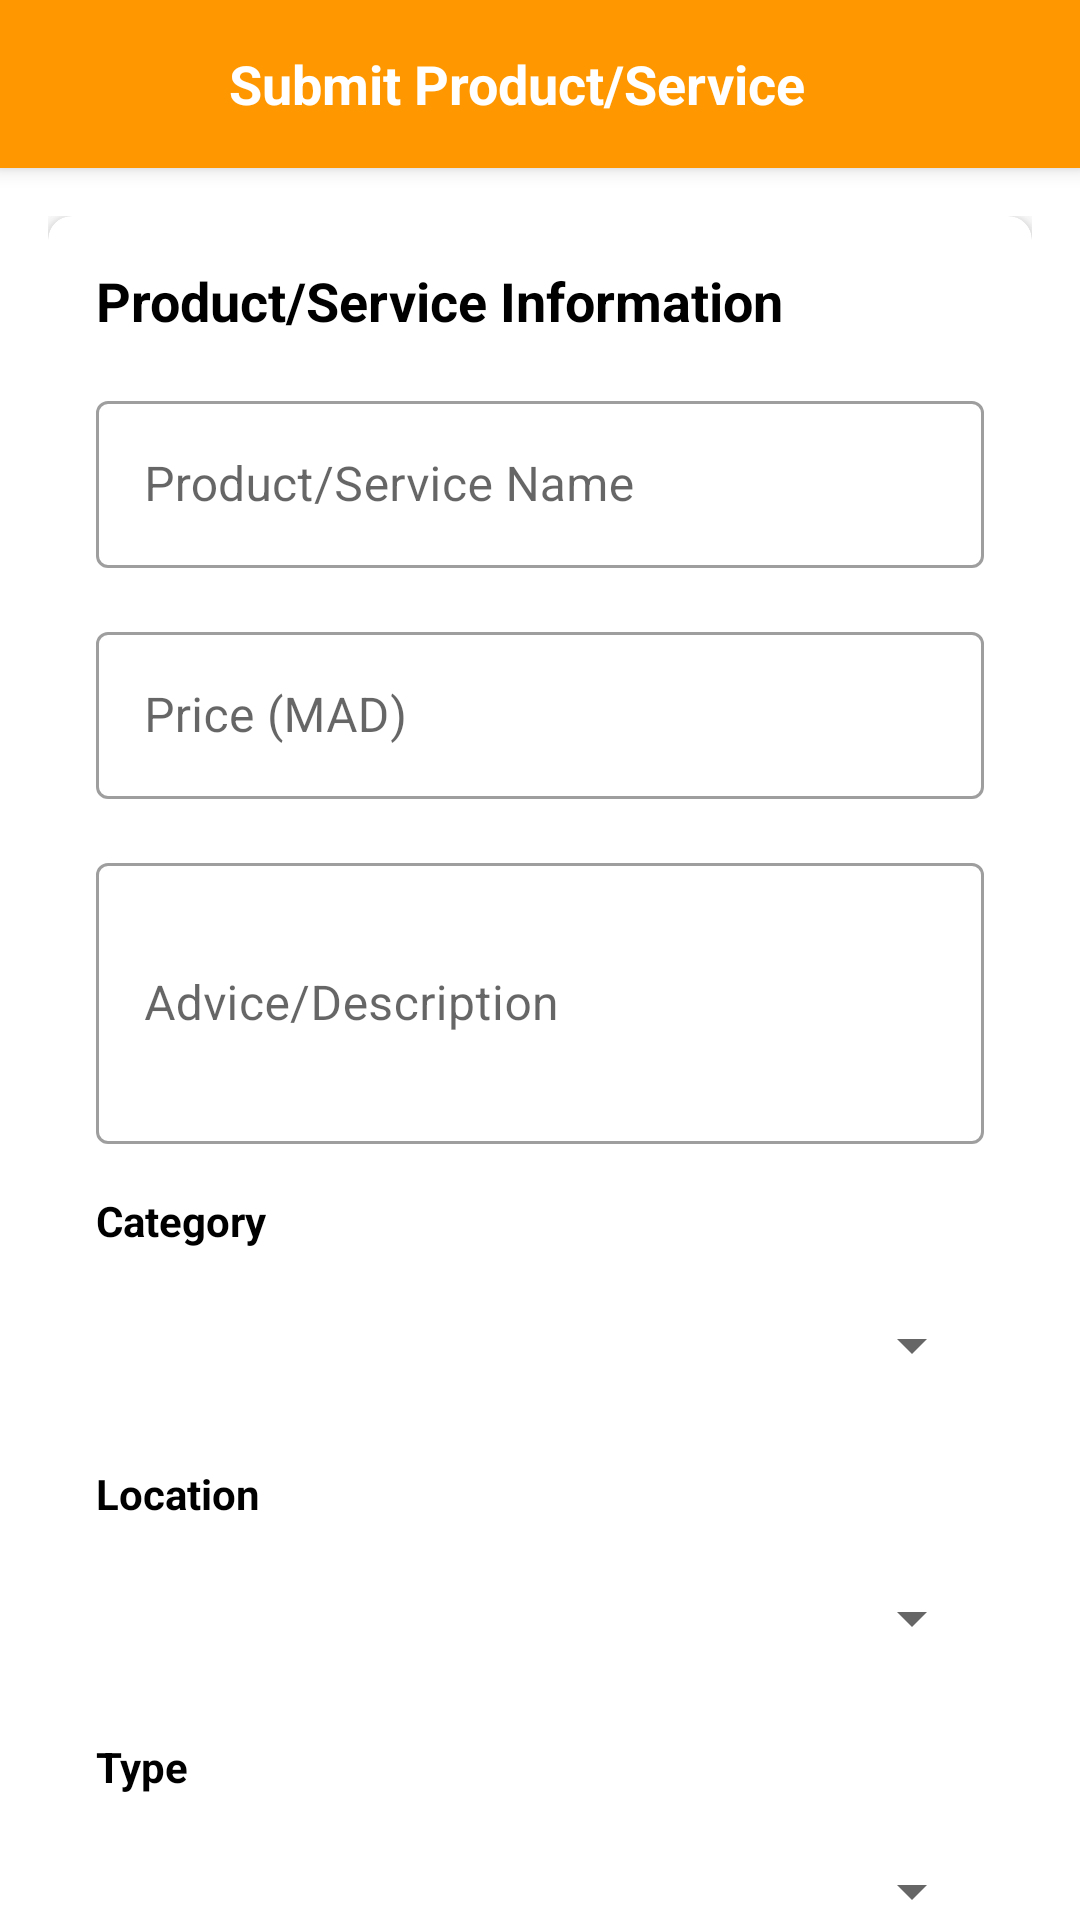

Layout XML and referenced resources for this Android screen:
<!-- AndroidManifest.xml: application theme Theme.FairPayMaroc -->
<!-- res/layout/activity_product_submission.xml -->
<?xml version="1.0" encoding="utf-8"?>
<androidx.coordinatorlayout.widget.CoordinatorLayout
    xmlns:android="http://schemas.android.com/apk/res/android"
    xmlns:app="http://schemas.android.com/apk/res-auto"
    xmlns:tools="http://schemas.android.com/tools"
    android:layout_width="match_parent"
    android:layout_height="match_parent"
    tools:context=".ui.activities.ProductSubmissionActivity">

    <com.google.android.material.appbar.AppBarLayout
        android:layout_width="match_parent"
        android:layout_height="wrap_content"
        android:theme="@style/ThemeOverlay.AppCompat.Dark.ActionBar">

        <androidx.appcompat.widget.Toolbar
            android:id="@+id/toolbar"
            android:layout_width="match_parent"
            android:layout_height="?attr/actionBarSize"
            android:background="?attr/colorPrimary"
            app:popupTheme="@style/ThemeOverlay.AppCompat.Light">

            <LinearLayout
                android:layout_width="match_parent"
                android:layout_height="match_parent"
                android:orientation="horizontal"
                android:gravity="center_vertical">

                <ImageButton
                    android:id="@+id/back_button"
                    android:layout_width="wrap_content"
                    android:layout_height="wrap_content"
                    android:background="?attr/selectableItemBackgroundBorderless"
                    android:contentDescription="@string/back"
                    android:padding="8dp"
                    android:src="@drawable/ic_arrow_back" />

                <TextView
                    android:id="@+id/toolbar_title"
                    android:layout_width="0dp"
                    android:layout_height="wrap_content"
                    android:layout_weight="1"
                    android:gravity="center"
                    android:text="Submit Product/Service"
                    android:textColor="@android:color/white"
                    android:textSize="18sp"
                    android:textStyle="bold" />

                <View
                    android:layout_width="48dp"
                    android:layout_height="48dp" />
            </LinearLayout>
        </androidx.appcompat.widget.Toolbar>
    </com.google.android.material.appbar.AppBarLayout>

    <androidx.core.widget.NestedScrollView
        android:layout_width="match_parent"
        android:layout_height="match_parent"
        app:layout_behavior="@string/appbar_scrolling_view_behavior">

        <LinearLayout
            android:layout_width="match_parent"
            android:layout_height="wrap_content"
            android:orientation="vertical"
            android:padding="16dp">

            <com.google.android.material.card.MaterialCardView
                android:layout_width="match_parent"
                android:layout_height="wrap_content"
                android:layout_marginBottom="16dp"
                app:cardCornerRadius="8dp"
                app:cardElevation="4dp">

                <LinearLayout
                    android:layout_width="match_parent"
                    android:layout_height="wrap_content"
                    android:orientation="vertical"
                    android:padding="16dp">

                    <TextView
                        android:layout_width="match_parent"
                        android:layout_height="wrap_content"
                        android:text="Product/Service Information"
                        android:textColor="@color/black"
                        android:textSize="18sp"
                        android:textStyle="bold"
                        android:layout_marginBottom="16dp" />

                    <com.google.android.material.textfield.TextInputLayout
                        android:layout_width="match_parent"
                        android:layout_height="wrap_content"
                        android:layout_marginBottom="16dp"
                        android:hint="Product/Service Name"
                        style="@style/Widget.MaterialComponents.TextInputLayout.OutlinedBox">

                        <com.google.android.material.textfield.TextInputEditText
                            android:id="@+id/et_product_name"
                            android:layout_width="match_parent"
                            android:layout_height="wrap_content"
                            android:inputType="text" />
                    </com.google.android.material.textfield.TextInputLayout>

                    <com.google.android.material.textfield.TextInputLayout
                        android:layout_width="match_parent"
                        android:layout_height="wrap_content"
                        android:layout_marginBottom="16dp"
                        android:hint="Price (MAD)"
                        style="@style/Widget.MaterialComponents.TextInputLayout.OutlinedBox">

                        <com.google.android.material.textfield.TextInputEditText
                            android:id="@+id/et_price"
                            android:layout_width="match_parent"
                            android:layout_height="wrap_content"
                            android:inputType="numberDecimal" />
                    </com.google.android.material.textfield.TextInputLayout>

                    <com.google.android.material.textfield.TextInputLayout
                        android:layout_width="match_parent"
                        android:layout_height="wrap_content"
                        android:layout_marginBottom="16dp"
                        android:hint="Advice/Description"
                        style="@style/Widget.MaterialComponents.TextInputLayout.OutlinedBox">

                        <com.google.android.material.textfield.TextInputEditText
                            android:id="@+id/et_advice"
                            android:layout_width="match_parent"
                            android:layout_height="wrap_content"
                            android:inputType="textMultiLine"
                            android:minLines="3" />
                    </com.google.android.material.textfield.TextInputLayout>

                    <TextView
                        android:layout_width="match_parent"
                        android:layout_height="wrap_content"
                        android:text="Category"
                        android:textColor="@color/black"
                        android:textStyle="bold"
                        android:layout_marginBottom="8dp" />

                    <Spinner
                        android:id="@+id/spinner_category"
                        android:layout_width="match_parent"
                        android:layout_height="wrap_content"
                        android:layout_marginBottom="16dp"
                        android:minHeight="48dp" />

                    <TextView
                        android:layout_width="match_parent"
                        android:layout_height="wrap_content"
                        android:text="Location"
                        android:textColor="@color/black"
                        android:textStyle="bold"
                        android:layout_marginBottom="8dp" />

                    <Spinner
                        android:id="@+id/spinner_location"
                        android:layout_width="match_parent"
                        android:layout_height="wrap_content"
                        android:layout_marginBottom="16dp"
                        android:minHeight="48dp" />

                    <TextView
                        android:layout_width="match_parent"
                        android:layout_height="wrap_content"
                        android:text="Type"
                        android:textColor="@color/black"
                        android:textStyle="bold"
                        android:layout_marginBottom="8dp" />

                    <Spinner
                        android:id="@+id/spinner_type"
                        android:layout_width="match_parent"
                        android:layout_height="wrap_content"
                        android:layout_marginBottom="16dp"
                        android:minHeight="48dp" />

                    <LinearLayout
                        android:layout_width="match_parent"
                        android:layout_height="wrap_content"
                        android:orientation="horizontal"
                        android:gravity="center_vertical"
                        android:layout_marginBottom="16dp">

                        <Button
                            android:id="@+id/btn_upload_image"
                            android:layout_width="wrap_content"
                            android:layout_height="wrap_content"
                            android:text="Upload Image"
                            android:layout_marginEnd="16dp" />

                        <TextView
                            android:id="@+id/tv_image_name"
                            android:layout_width="0dp"
                            android:layout_height="wrap_content"
                            android:layout_weight="1"
                            android:text="No image selected"
                            android:ellipsize="middle"
                            android:singleLine="true" />
                    </LinearLayout>

                    <ImageView
                        android:id="@+id/img_preview"
                        android:layout_width="match_parent"
                        android:layout_height="200dp"
                        android:scaleType="centerCrop"
                        android:visibility="gone"
                        android:layout_marginBottom="16dp"
                        android:contentDescription="Product image preview" />

                    <com.google.android.material.button.MaterialButton
                        android:id="@+id/btn_submit"
                        android:layout_width="match_parent"
                        android:layout_height="wrap_content"
                        android:text="Submit"
                        android:padding="12dp"
                        app:cornerRadius="8dp" />
                </LinearLayout>
            </com.google.android.material.card.MaterialCardView>
        </LinearLayout>
    </androidx.core.widget.NestedScrollView>

    <ProgressBar
        android:id="@+id/progress_bar"
        android:layout_width="wrap_content"
        android:layout_height="wrap_content"
        android:layout_gravity="center"
        android:visibility="gone" />
</androidx.coordinatorlayout.widget.CoordinatorLayout>
<!-- resources referenced by this layout -->
<resources>
  <color name="black">#000000</color>
  <style name="Theme.FairPayMaroc" parent="Theme.MaterialComponents.Light.NoActionBar">
          
          <item name="colorPrimary">@color/primary</item>
          <item name="colorPrimaryVariant">@color/primary_dark</item>
          <item name="colorOnPrimary">@color/white</item>
          
          <item name="colorSecondary">@color/accent</item>
          <item name="colorSecondaryVariant">@color/accent</item>
          <item name="colorOnSecondary">@color/white</item>
          
          <item name="android:statusBarColor">@color/primary_dark</item>
          
          <item name="android:windowBackground">@color/white</item>
          
          <item name="android:forceDarkAllowed" tools:targetApi="29">false</item>
          
      </style>
  <color name="primary">#FF9800</color>
  <color name="primary_dark">#F57C00</color>
  <color name="white">#FFFFFF</color>
  <color name="accent">#FF5722</color>
</resources>
